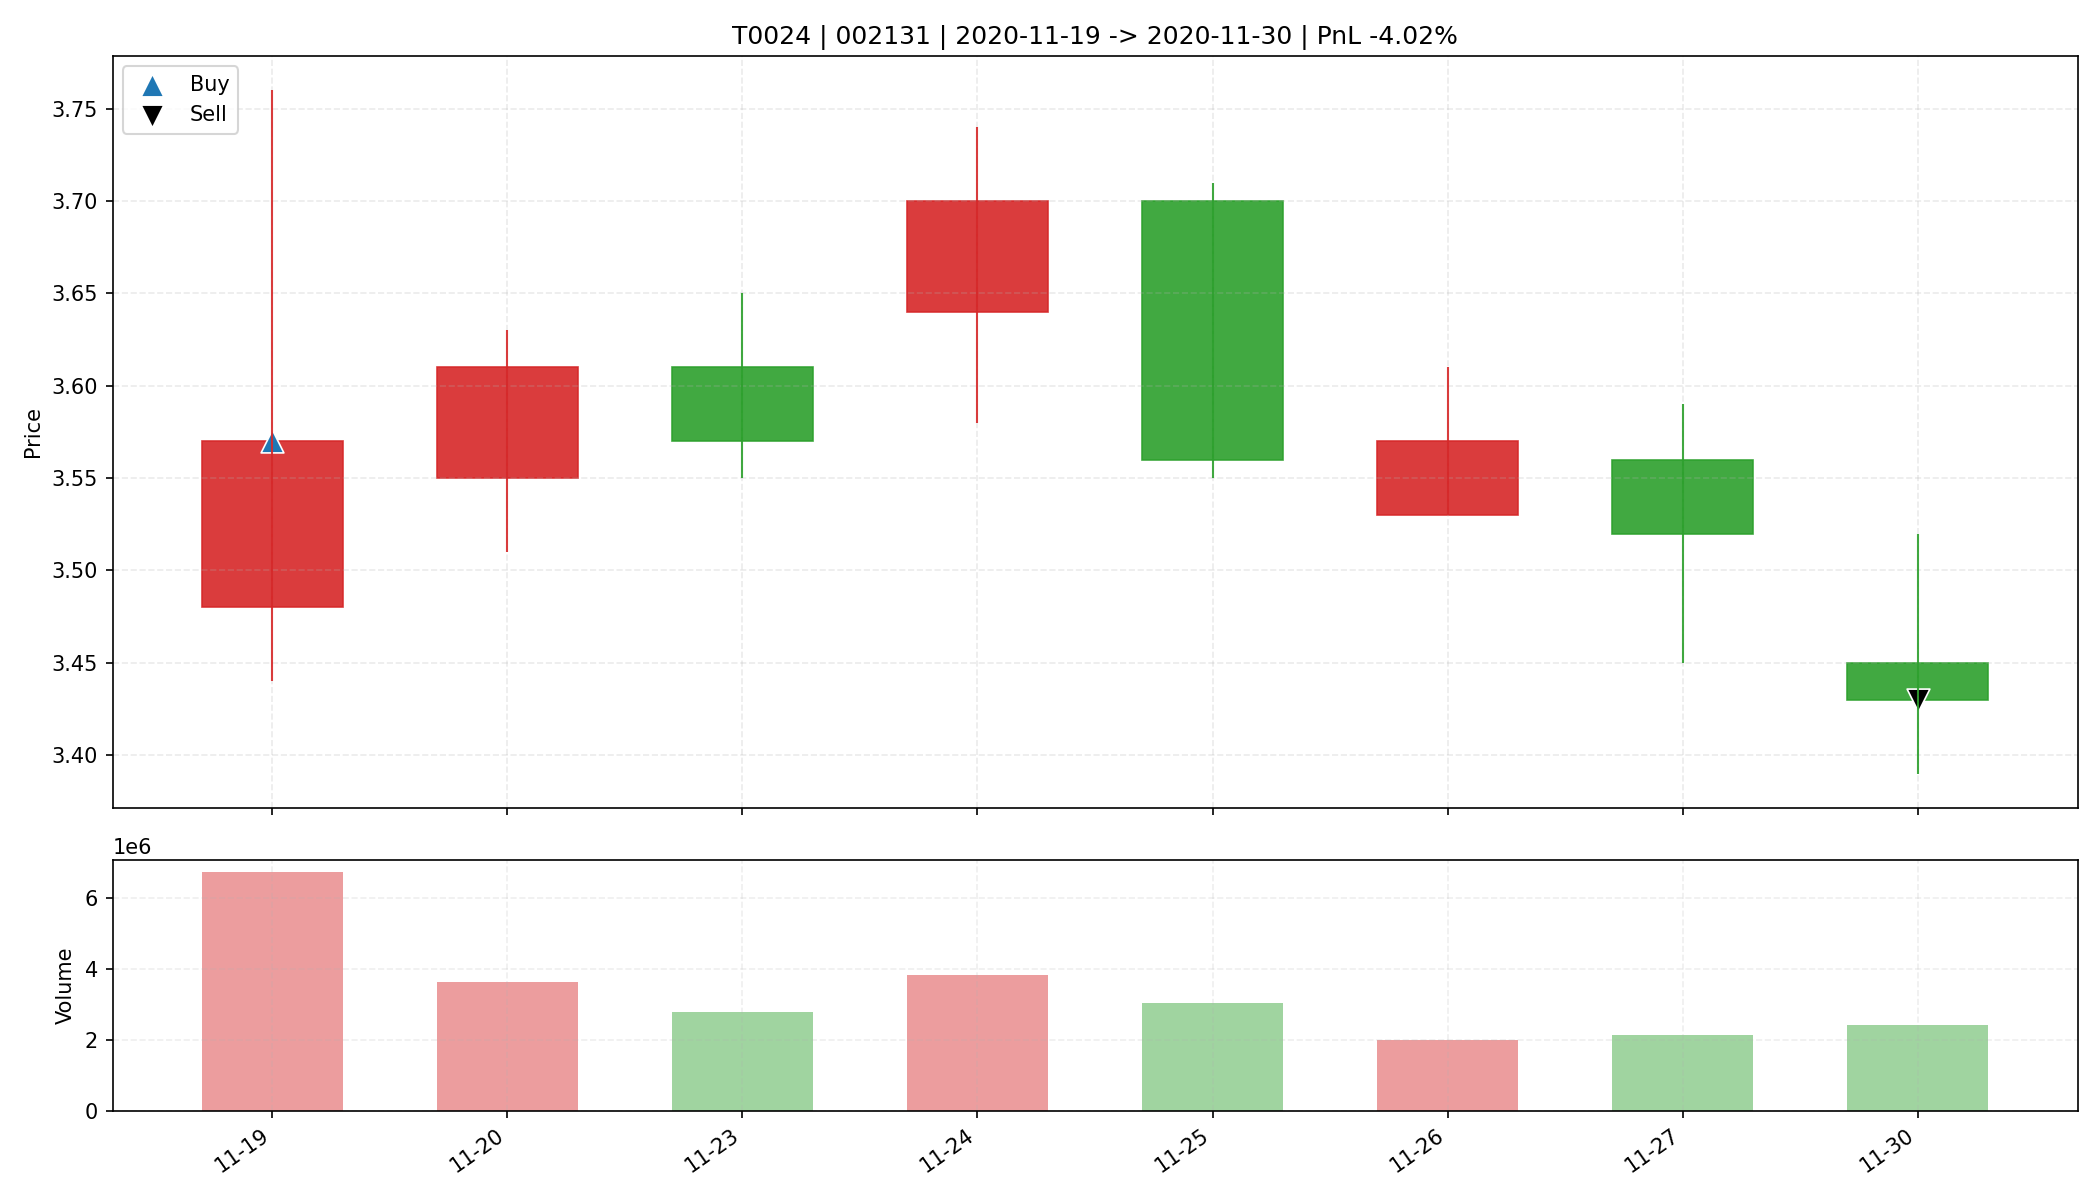

The file beside this chart, header and first rows:
date, open, high, low, close, amount, volume, trade_id, code, buy_date, sell_date, buy_price, sell_price, matched_shares, buy_reason, sell_reason, sell_profit_pct, sell_hold_days, is_buy_day, is_sell_day, holding_day_index
2020-11-19, 3.48, 3.76, 3.44, 3.57, 2415661312, 6715123, T0024, 002131, 2020-11-19, 2020-11-30, 3.57, 3.43, 9200, 前10日振幅9.1%, 阳线涨幅2.6%, 突破均线, 放量2.2倍(温和+爆发…, 收盘跌破防守线(3.440), -4.018, 7.0, True, False, 0
2020-11-20, 3.55, 3.63, 3.51, 3.61, 1293614976, 3618025, T0024, 002131, 2020-11-19, 2020-11-30, 3.57, 3.43, 9200, 前10日振幅9.1%, 阳线涨幅2.6%, 突破均线, 放量2.2倍(温和+爆发…, 收盘跌破防守线(3.440), -4.018, 7.0, False, False, 1
2020-11-23, 3.61, 3.65, 3.55, 3.57, 1003121920, 2790235, T0024, 002131, 2020-11-19, 2020-11-30, 3.57, 3.43, 9200, 前10日振幅9.1%, 阳线涨幅2.6%, 突破均线, 放量2.2倍(温和+爆发…, 收盘跌破防守线(3.440), -4.018, 7.0, False, False, 2
2020-11-24, 3.64, 3.74, 3.58, 3.7, 1408160128, 3835085, T0024, 002131, 2020-11-19, 2020-11-30, 3.57, 3.43, 9200, 前10日振幅9.1%, 阳线涨幅2.6%, 突破均线, 放量2.2倍(温和+爆发…, 收盘跌破防守线(3.440), -4.018, 7.0, False, False, 3
2020-11-25, 3.7, 3.71, 3.55, 3.56, 1103916160, 3042787, T0024, 002131, 2020-11-19, 2020-11-30, 3.57, 3.43, 9200, 前10日振幅9.1%, 阳线涨幅2.6%, 突破均线, 放量2.2倍(温和+爆发…, 收盘跌破防守线(3.440), -4.018, 7.0, False, False, 4
2020-11-26, 3.53, 3.61, 3.53, 3.57, 711467904, 1991508, T0024, 002131, 2020-11-19, 2020-11-30, 3.57, 3.43, 9200, 前10日振幅9.1%, 阳线涨幅2.6%, 突破均线, 放量2.2倍(温和+爆发…, 收盘跌破防守线(3.440), -4.018, 7.0, False, False, 5
2020-11-27, 3.56, 3.59, 3.45, 3.52, 748839616, 2131407, T0024, 002131, 2020-11-19, 2020-11-30, 3.57, 3.43, 9200, 前10日振幅9.1%, 阳线涨幅2.6%, 突破均线, 放量2.2倍(温和+爆发…, 收盘跌破防守线(3.440), -4.018, 7.0, False, False, 6
2020-11-30, 3.45, 3.52, 3.39, 3.43, 833314240, 2407566, T0024, 002131, 2020-11-19, 2020-11-30, 3.57, 3.43, 9200, 前10日振幅9.1%, 阳线涨幅2.6%, 突破均线, 放量2.2倍(温和+爆发…, 收盘跌破防守线(3.440), -4.018, 7.0, False, True, 7
